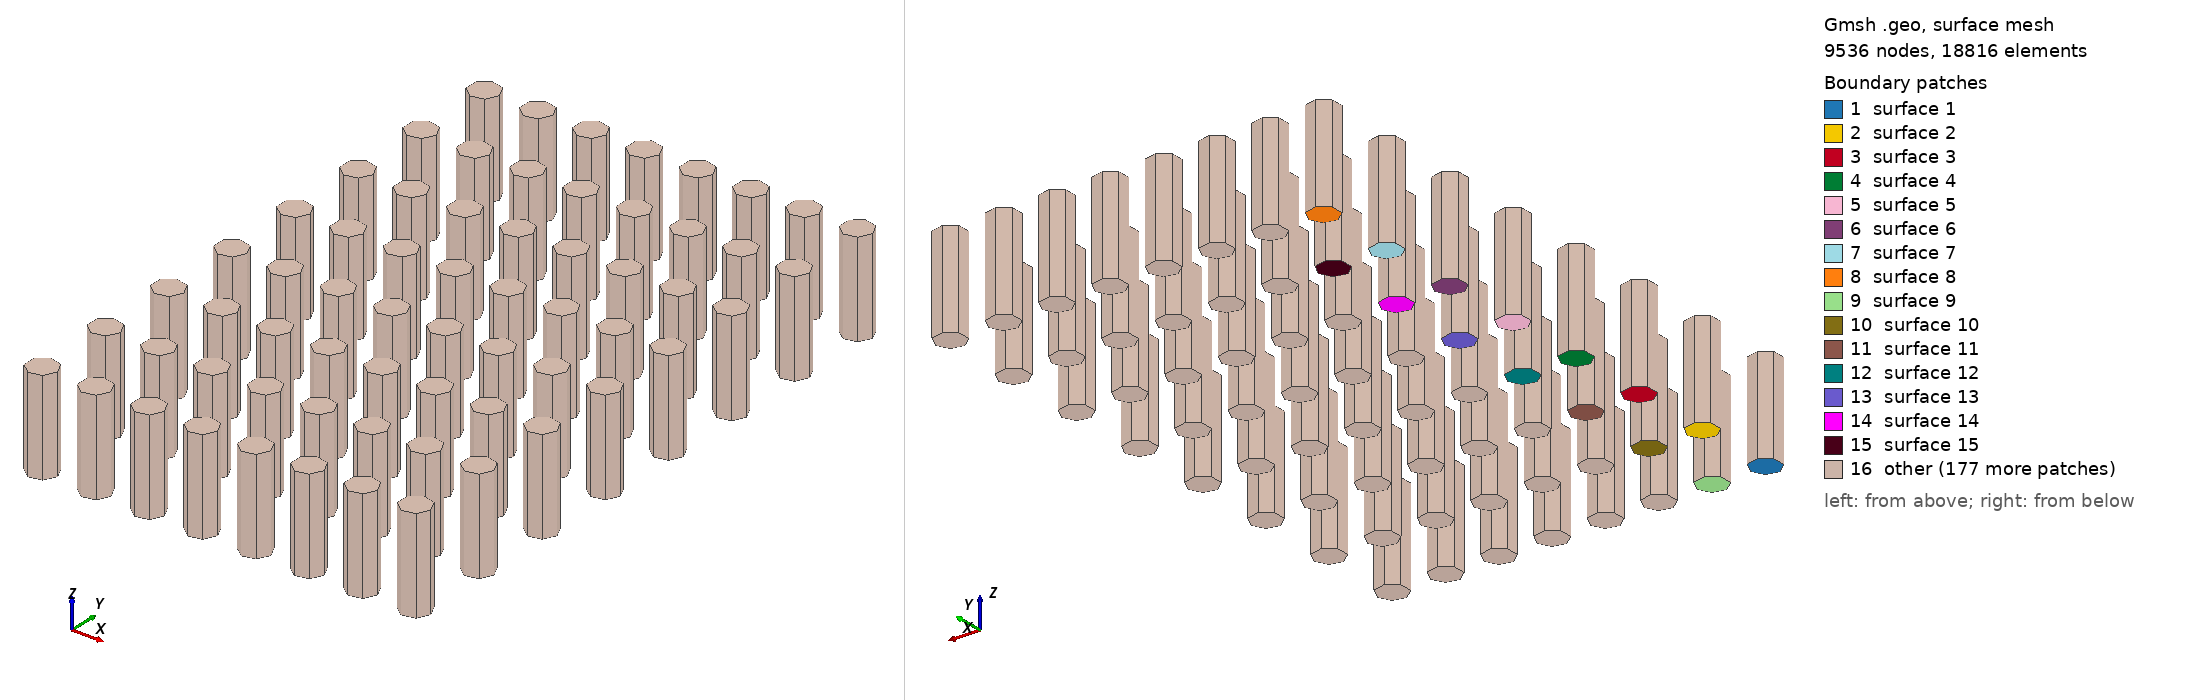

Gmsh geometry script, surface-meshed: 9536 nodes, 18816 surface elements. Boundary patches (legend numbers): 1 surface 1, 2 surface 2, 3 surface 3, 4 surface 4, 5 surface 5, 6 surface 6, 7 surface 7, 8 surface 8, 9 surface 9, 10 surface 10, 11 surface 11, 12 surface 12, 13 surface 13, 14 surface 14, 15 surface 15, 16 other. Left view from above one corner, right view from below the opposite corner. The script declares no physical surfaces, so the legend lists its geometric surfaces. The drawing asked Gmsh for element sizes between 1% and 20% of the model's largest extent; the script's own settings can give other sizes.

=== test5-4.geo (drawn) ===
// Defines a 3D 4 cooling channels
SetFactory("OpenCASCADE");

Rc = 0.794;
// Rc = 1.0;

p = 1.88;
f = p/Cos(Pi/6);

// Circles
c = 1;
X = 3/4*p;
x = X; y = -7*f;
Circle(c) = { x, y, 0, Rc, 0, 2*Pi};
Curve Loop(c) = {c};
Plane Surface(c) = {c}; c+=1;
x = X; y = -5*f;
Circle(c) = { x, y, 0, Rc, 0, 2*Pi};
Curve Loop(c) = {c};
Plane Surface(c) = {c}; c+=1;
x = X; y = -3*f;
Circle(c) = { x, y, 0, Rc, 0, 2*Pi};
Curve Loop(c) = {c};
Plane Surface(c) = {c}; c+=1;
x = X; y = -f;
Circle(c) = { x, y, 0, Rc, 0, 2*Pi};
Curve Loop(c) = {c};
Plane Surface(c) = {c}; c+=1;
x = X; y = f;
Circle(c) = { x, y, 0, Rc, 0, 2*Pi};
Curve Loop(c) = {c};
Plane Surface(c) = {c}; c+=1;
x = X; y = 3*f;
Circle(c) = { x, y, 0, Rc, 0, 2*Pi};
Curve Loop(c) = {c};
Plane Surface(c) = {c}; c+=1;
x = X; y = 5*f;
Circle(c) = { x, y, 0, Rc, 0, 2*Pi};
Curve Loop(c) = {c};
Plane Surface(c) = {c}; c+=1;
x = X; y = 7*f;
Circle(c) = { x, y, 0, Rc, 0, 2*Pi};
Curve Loop(c) = {c};
Plane Surface(c) = {c}; c+=1;

X = (3/4+3/2)*p;
x = X; y = -7*f;
Circle(c) = { x, y, 0, Rc, 0, 2*Pi};
Curve Loop(c) = {c};
Plane Surface(c) = {c}; c+=1;
x = X; y = -5*f;
Circle(c) = { x, y, 0, Rc, 0, 2*Pi};
Curve Loop(c) = {c};
Plane Surface(c) = {c}; c+=1;
x = X; y = -3*f;
Circle(c) = { x, y, 0, Rc, 0, 2*Pi};
Curve Loop(c) = {c};
Plane Surface(c) = {c}; c+=1;
x = X; y = -f;
Circle(c) = { x, y, 0, Rc, 0, 2*Pi};
Curve Loop(c) = {c};
Plane Surface(c) = {c}; c+=1;
x = X; y = f;
Circle(c) = { x, y, 0, Rc, 0, 2*Pi};
Curve Loop(c) = {c};
Plane Surface(c) = {c}; c+=1;
x = X; y = 3*f;
Circle(c) = { x, y, 0, Rc, 0, 2*Pi};
Curve Loop(c) = {c};
Plane Surface(c) = {c}; c+=1;
x = X; y = 5*f;
Circle(c) = { x, y, 0, Rc, 0, 2*Pi};
Curve Loop(c) = {c};
Plane Surface(c) = {c}; c+=1;
x = X; y = 7*f;
Circle(c) = { x, y, 0, Rc, 0, 2*Pi};
Curve Loop(c) = {c};
Plane Surface(c) = {c}; c+=1;

X = (3/4+2*3/2)*p;
x = X; y = -7*f;
Circle(c) = { x, y, 0, Rc, 0, 2*Pi};
Curve Loop(c) = {c};
Plane Surface(c) = {c}; c+=1;
x = X; y = -5*f;
Circle(c) = { x, y, 0, Rc, 0, 2*Pi};
Curve Loop(c) = {c};
Plane Surface(c) = {c}; c+=1;
x = X; y = -3*f;
Circle(c) = { x, y, 0, Rc, 0, 2*Pi};
Curve Loop(c) = {c};
Plane Surface(c) = {c}; c+=1;
x = X; y = -f;
Circle(c) = { x, y, 0, Rc, 0, 2*Pi};
Curve Loop(c) = {c};
Plane Surface(c) = {c}; c+=1;
x = X; y = f;
Circle(c) = { x, y, 0, Rc, 0, 2*Pi};
Curve Loop(c) = {c};
Plane Surface(c) = {c}; c+=1;
x = X; y = 3*f;
Circle(c) = { x, y, 0, Rc, 0, 2*Pi};
Curve Loop(c) = {c};
Plane Surface(c) = {c}; c+=1;
x = X; y = 5*f;
Circle(c) = { x, y, 0, Rc, 0, 2*Pi};
Curve Loop(c) = {c};
Plane Surface(c) = {c}; c+=1;
x = X; y = 7*f;
Circle(c) = { x, y, 0, Rc, 0, 2*Pi};
Curve Loop(c) = {c};
Plane Surface(c) = {c}; c+=1;

X = (3/4+3*3/2)*p;
x = X; y = -7*f;
Circle(c) = { x, y, 0, Rc, 0, 2*Pi};
Curve Loop(c) = {c};
Plane Surface(c) = {c}; c+=1;
x = X; y = -5*f;
Circle(c) = { x, y, 0, Rc, 0, 2*Pi};
Curve Loop(c) = {c};
Plane Surface(c) = {c}; c+=1;
x = X; y = -3*f;
Circle(c) = { x, y, 0, Rc, 0, 2*Pi};
Curve Loop(c) = {c};
Plane Surface(c) = {c}; c+=1;
x = X; y = -f;
Circle(c) = { x, y, 0, Rc, 0, 2*Pi};
Curve Loop(c) = {c};
Plane Surface(c) = {c}; c+=1;
x = X; y = f;
Circle(c) = { x, y, 0, Rc, 0, 2*Pi};
Curve Loop(c) = {c};
Plane Surface(c) = {c}; c+=1;
x = X; y = 3*f;
Circle(c) = { x, y, 0, Rc, 0, 2*Pi};
Curve Loop(c) = {c};
Plane Surface(c) = {c}; c+=1;
x = X; y = 5*f;
Circle(c) = { x, y, 0, Rc, 0, 2*Pi};
Curve Loop(c) = {c};
Plane Surface(c) = {c}; c+=1;
x = X; y = 7*f;
Circle(c) = { x, y, 0, Rc, 0, 2*Pi};
Curve Loop(c) = {c};
Plane Surface(c) = {c}; c+=1;

X = (3/4+4*3/2)*p;
x = X; y = -7*f;
Circle(c) = { x, y, 0, Rc, 0, 2*Pi};
Curve Loop(c) = {c};
Plane Surface(c) = {c}; c+=1;
x = X; y = -5*f;
Circle(c) = { x, y, 0, Rc, 0, 2*Pi};
Curve Loop(c) = {c};
Plane Surface(c) = {c}; c+=1;
x = X; y = -3*f;
Circle(c) = { x, y, 0, Rc, 0, 2*Pi};
Curve Loop(c) = {c};
Plane Surface(c) = {c}; c+=1;
x = X; y = -f;
Circle(c) = { x, y, 0, Rc, 0, 2*Pi};
Curve Loop(c) = {c};
Plane Surface(c) = {c}; c+=1;
x = X; y = f;
Circle(c) = { x, y, 0, Rc, 0, 2*Pi};
Curve Loop(c) = {c};
Plane Surface(c) = {c}; c+=1;
x = X; y = 3*f;
Circle(c) = { x, y, 0, Rc, 0, 2*Pi};
Curve Loop(c) = {c};
Plane Surface(c) = {c}; c+=1;
x = X; y = 5*f;
Circle(c) = { x, y, 0, Rc, 0, 2*Pi};
Curve Loop(c) = {c};
Plane Surface(c) = {c}; c+=1;
x = X; y = 7*f;
Circle(c) = { x, y, 0, Rc, 0, 2*Pi};
Curve Loop(c) = {c};
Plane Surface(c) = {c}; c+=1;

X = (3/4+5*3/2)*p;
x = X; y = -7*f;
Circle(c) = { x, y, 0, Rc, 0, 2*Pi};
Curve Loop(c) = {c};
Plane Surface(c) = {c}; c+=1;
x = X; y = -5*f;
Circle(c) = { x, y, 0, Rc, 0, 2*Pi};
Curve Loop(c) = {c};
Plane Surface(c) = {c}; c+=1;
x = X; y = -3*f;
Circle(c) = { x, y, 0, Rc, 0, 2*Pi};
Curve Loop(c) = {c};
Plane Surface(c) = {c}; c+=1;
x = X; y = -f;
Circle(c) = { x, y, 0, Rc, 0, 2*Pi};
Curve Loop(c) = {c};
Plane Surface(c) = {c}; c+=1;
x = X; y = f;
Circle(c) = { x, y, 0, Rc, 0, 2*Pi};
Curve Loop(c) = {c};
Plane Surface(c) = {c}; c+=1;
x = X; y = 3*f;
Circle(c) = { x, y, 0, Rc, 0, 2*Pi};
Curve Loop(c) = {c};
Plane Surface(c) = {c}; c+=1;
x = X; y = 5*f;
Circle(c) = { x, y, 0, Rc, 0, 2*Pi};
Curve Loop(c) = {c};
Plane Surface(c) = {c}; c+=1;
x = X; y = 7*f;
Circle(c) = { x, y, 0, Rc, 0, 2*Pi};
Curve Loop(c) = {c};
Plane Surface(c) = {c}; c+=1;

X = (3/4+6*3/2)*p;
x = X; y = -7*f;
Circle(c) = { x, y, 0, Rc, 0, 2*Pi};
Curve Loop(c) = {c};
Plane Surface(c) = {c}; c+=1;
x = X; y = -5*f;
Circle(c) = { x, y, 0, Rc, 0, 2*Pi};
Curve Loop(c) = {c};
Plane Surface(c) = {c}; c+=1;
x = X; y = -3*f;
Circle(c) = { x, y, 0, Rc, 0, 2*Pi};
Curve Loop(c) = {c};
Plane Surface(c) = {c}; c+=1;
x = X; y = -f;
Circle(c) = { x, y, 0, Rc, 0, 2*Pi};
Curve Loop(c) = {c};
Plane Surface(c) = {c}; c+=1;
x = X; y = f;
Circle(c) = { x, y, 0, Rc, 0, 2*Pi};
Curve Loop(c) = {c};
Plane Surface(c) = {c}; c+=1;
x = X; y = 3*f;
Circle(c) = { x, y, 0, Rc, 0, 2*Pi};
Curve Loop(c) = {c};
Plane Surface(c) = {c}; c+=1;
x = X; y = 5*f;
Circle(c) = { x, y, 0, Rc, 0, 2*Pi};
Curve Loop(c) = {c};
Plane Surface(c) = {c}; c+=1;
x = X; y = 7*f;
Circle(c) = { x, y, 0, Rc, 0, 2*Pi};
Curve Loop(c) = {c};
Plane Surface(c) = {c}; c+=1;

X = (3/4+7*3/2)*p;
x = X; y = -7*f;
Circle(c) = { x, y, 0, Rc, 0, 2*Pi};
Curve Loop(c) = {c};
Plane Surface(c) = {c}; c+=1;
x = X; y = -5*f;
Circle(c) = { x, y, 0, Rc, 0, 2*Pi};
Curve Loop(c) = {c};
Plane Surface(c) = {c}; c+=1;
x = X; y = -3*f;
Circle(c) = { x, y, 0, Rc, 0, 2*Pi};
Curve Loop(c) = {c};
Plane Surface(c) = {c}; c+=1;
x = X; y = -f;
Circle(c) = { x, y, 0, Rc, 0, 2*Pi};
Curve Loop(c) = {c};
Plane Surface(c) = {c}; c+=1;
x = X; y = f;
Circle(c) = { x, y, 0, Rc, 0, 2*Pi};
Curve Loop(c) = {c};
Plane Surface(c) = {c}; c+=1;
x = X; y = 3*f;
Circle(c) = { x, y, 0, Rc, 0, 2*Pi};
Curve Loop(c) = {c};
Plane Surface(c) = {c}; c+=1;
x = X; y = 5*f;
Circle(c) = { x, y, 0, Rc, 0, 2*Pi};
Curve Loop(c) = {c};
Plane Surface(c) = {c}; c+=1;
x = X; y = 7*f;
Circle(c) = { x, y, 0, Rc, 0, 2*Pi};
Curve Loop(c) = {c};
Plane Surface(c) = {c}; c+=1;

Extrude {0, 0, 5} {
   Surface{1}; Surface{2}; Surface{3}; Surface{4}; Surface{5};
   Surface{6}; Surface{7}; Surface{8}; Surface{9}; Surface{10};
   Surface{11}; Surface{12}; Surface{13}; Surface{14}; Surface{15};
   Surface{16}; Surface{17}; Surface{18}; Surface{19}; Surface{20};
   Surface{21}; Surface{22}; Surface{23}; Surface{24}; Surface{25};
   Surface{26}; Surface{27}; Surface{28}; Surface{29}; Surface{30};
   Surface{31}; Surface{32}; Surface{33}; Surface{34}; Surface{35};
   Surface{36}; Surface{37}; Surface{38}; Surface{39}; Surface{40};
   Surface{41}; Surface{42}; Surface{43}; Surface{44}; Surface{45};
   Surface{46}; Surface{47}; Surface{48}; Surface{49}; Surface{50};
   Surface{51}; Surface{52}; Surface{53}; Surface{54}; Surface{55};
   Surface{56}; Surface{57}; Surface{58}; Surface{59}; Surface{60};
   Surface{61}; Surface{62}; Surface{63}; Surface{64};
   Layers{20};
}

// pl = 125;
// Point(pl) = {0, -8*f, 5, 1.0}; pl+=1;
// Point(pl) = {0, 8*f, 5, 1.0}; pl+=1;
// Point(pl) = {12*p, -8*f, 5, 1.0}; pl+=1;
// Point(pl) = {12*p, 8*f, 5, 1.0}; pl+=1;



// Curve Loop(28) = {29, 30, 31, 32};
// Curve Loop(29) = {11};
// Curve Loop(30) = {13};
// Curve Loop(31) = {15};
// Curve Loop(32) = {17};
// Curve Loop(33) = {19};
// Curve Loop(34) = {21};
// Curve Loop(35) = {23};
// Curve Loop(36) = {25};
// Curve Loop(37) = {27};
// Plane Surface(28) = {28, 29, 30, 31, 32, 33, 34, 35, 36, 37};

// Extrude {0, 0, 1} {
//   Surface{11}; Surface{13}; Surface{15}; Surface{17}; Surface{19};
//   Surface{21}; Surface{23}; Surface{25}; Surface{27}; Surface{28}; 
//   Layers{20};
// }

// Physical Volume("coolant") = {
// 1, 2, 3, 4, 5, 6, 7, 8, 9, 10,
// 11, 12, 13, 14, 15, 16, 17, 18, 19
// };
// Physical Surface("channel_wall") = {
// 10, 12, 14, 16, 18, 20, 22, 24, 26
// };
// Physical Surface('plenum wall') = {50, 49, 48, 47};
// Physical Surface('plenum') = {28};
// Physical Surface("cool_bot") = {
// 	1, 2, 3, 4, 5, 6, 7, 8, 9
// };
// Physical Surface("cool_top") = {30, 32, 34, 36, 38, 40, 42, 44, 46, 51};

// Mesh.CharacteristicLengthFactor = 1;
// Mesh.CharacteristicLengthExtendFromBoundary = 1;
// Mesh.CharacteristicLengthFromCurvature = 1;
// Mesh.MinimumCirclePoints = 10;
